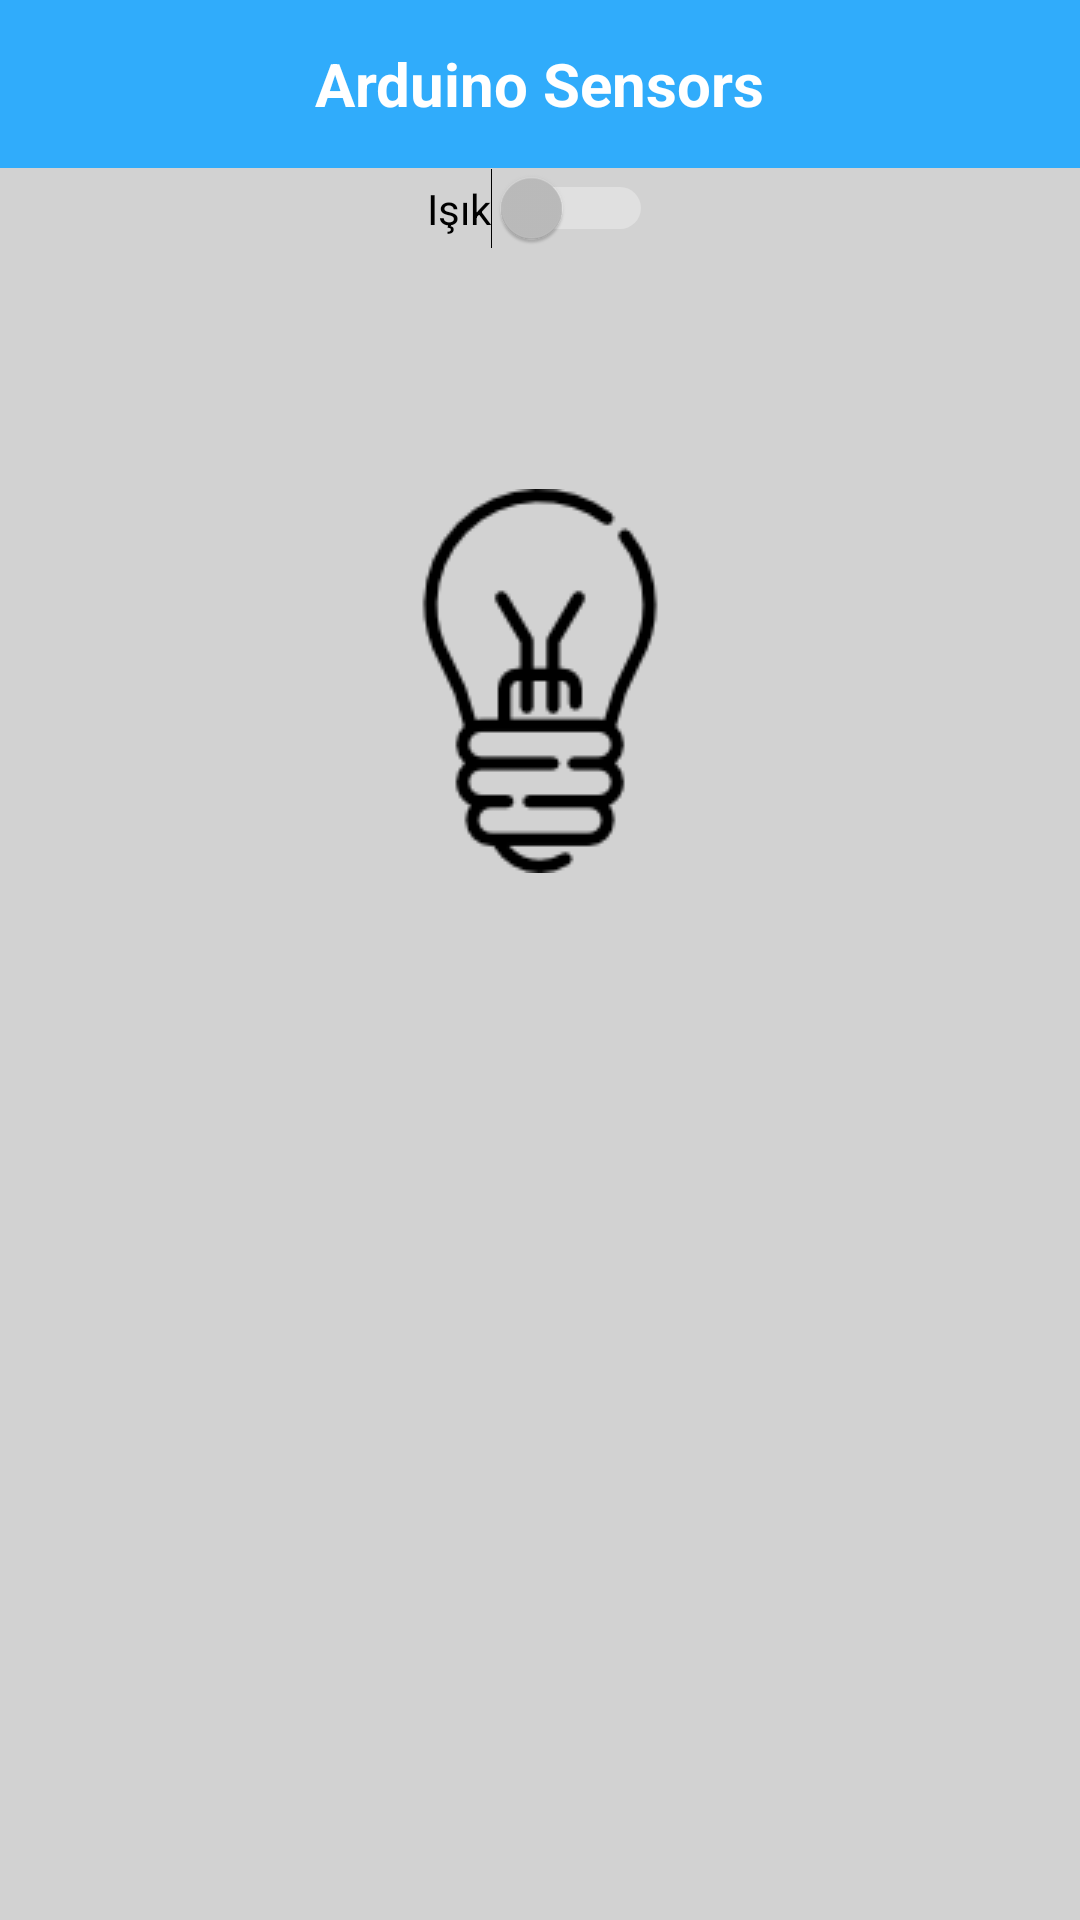

Here is an Android app screen rendered from its layout file. Give the layout XML and the strings, colors and styles it references.
<!-- AndroidManifest.xml: application theme AppTheme -->
<!-- res/layout/activity_main.xml -->
<?xml version="1.0" encoding="utf-8"?>

<LinearLayout xmlns:android="http://schemas.android.com/apk/res/android"
    xmlns:app="http://schemas.android.com/apk/res-auto"
    xmlns:tools="http://schemas.android.com/tools"
    android:id="@+id/fragmentMainContent"
    android:layout_width="match_parent"
    android:layout_height="match_parent"
    android:background="#FFD2D2D2"
    android:orientation="vertical">


    <include
        android:id="@+id/myToolBar"
        layout="@layout/app_bar"></include>

    <RelativeLayout
        android:layout_width="match_parent"
        android:layout_height="match_parent"
        android:paddingBottom="@dimen/activity_vertical_margin"
        android:paddingLeft="@dimen/activity_horizontal_margin"
        android:paddingRight="@dimen/activity_horizontal_margin"
        android:paddingTop="@dimen/activity_vertical_margin">


        <Switch
            android:id="@+id/sbChangeLightState"
            android:layout_width="wrap_content"
            android:layout_height="wrap_content"
            android:text="Işık"
            android:textColor="@color/black"
            android:layout_alignParentTop="true"
            android:layout_centerHorizontal="true" />

        <ImageView
            android:id="@+id/imgLight"
            android:layout_width="wrap_content"
            android:layout_height="wrap_content"
            android:layout_below="@+id/sbChangeLightState"
            android:layout_centerHorizontal="true"
            android:layout_marginTop="80dp"
            app:srcCompat="@drawable/light_off" />


    </RelativeLayout>



</LinearLayout>
<!-- res/layout/app_bar.xml (included above) -->
<?xml version="1.0" encoding="utf-8"?>
<android.support.v7.widget.Toolbar xmlns:android="http://schemas.android.com/apk/res/android"
    xmlns:app="http://schemas.android.com/apk/res-auto"
    android:layout_width="match_parent"
    android:layout_height="wrap_content"
    android:background="@color/appBarColor"
    android:orientation="horizontal"
    app:popupTheme="@style/ThemeOverlay.AppCompat.Dark"
    app:theme="@style/MyCustomToolBarTheme">

    <RelativeLayout
        android:layout_width="wrap_content"
        android:layout_height="wrap_content">

    </RelativeLayout>


    <TextView
        android:id="@+id/lblTitle"
        android:layout_width="wrap_content"
        android:layout_height="wrap_content"
        android:layout_below="@+id/myToolBar"
        android:layout_gravity="center"
        android:text="@string/app_name"
        android:textColor="@android:color/white"
        android:textSize="20dp"
        android:textStyle="bold"
        android:visibility="visible" />



</android.support.v7.widget.Toolbar>
<!-- resources referenced by this layout -->
<resources>
  <color name="appBarColor">#30ACFB</color>
  <color name="black">#000000</color>
  <!-- drawable light_off: png bitmap (drawable, 2982 bytes) -->
  <string name="app_name">Arduino Sensors</string>
  <style name="MyCustomToolBarTheme" parent="ThemeOverlay.AppCompat.Light">
          <item name="android:textColorPrimary">#000</item>
          <item name="android:textColorSecondary">#FFF</item>
  
      </style>
  <style name="AppTheme" parent="AppTheme.Base">
  
      </style>
  <style name="AppTheme.Base" parent="Theme.AppCompat.NoActionBar">
          <item name="colorPrimary">@color/appBarColor</item>
          <item name="colorPrimaryDark">@color/statusBarColor</item>
          <item name="colorControlNormal">#ffffff</item>
          <item name="colorControlActivated">#ffffff</item>
          <item name="colorControlHighlight">#ffffff</item>
          <item name="android:homeAsUpIndicator">@drawable/geri</item>
      </style>
  <color name="statusBarColor">#1AA4F5</color>
  <!-- drawable geri: png bitmap (drawable, 1342 bytes) -->
</resources>
